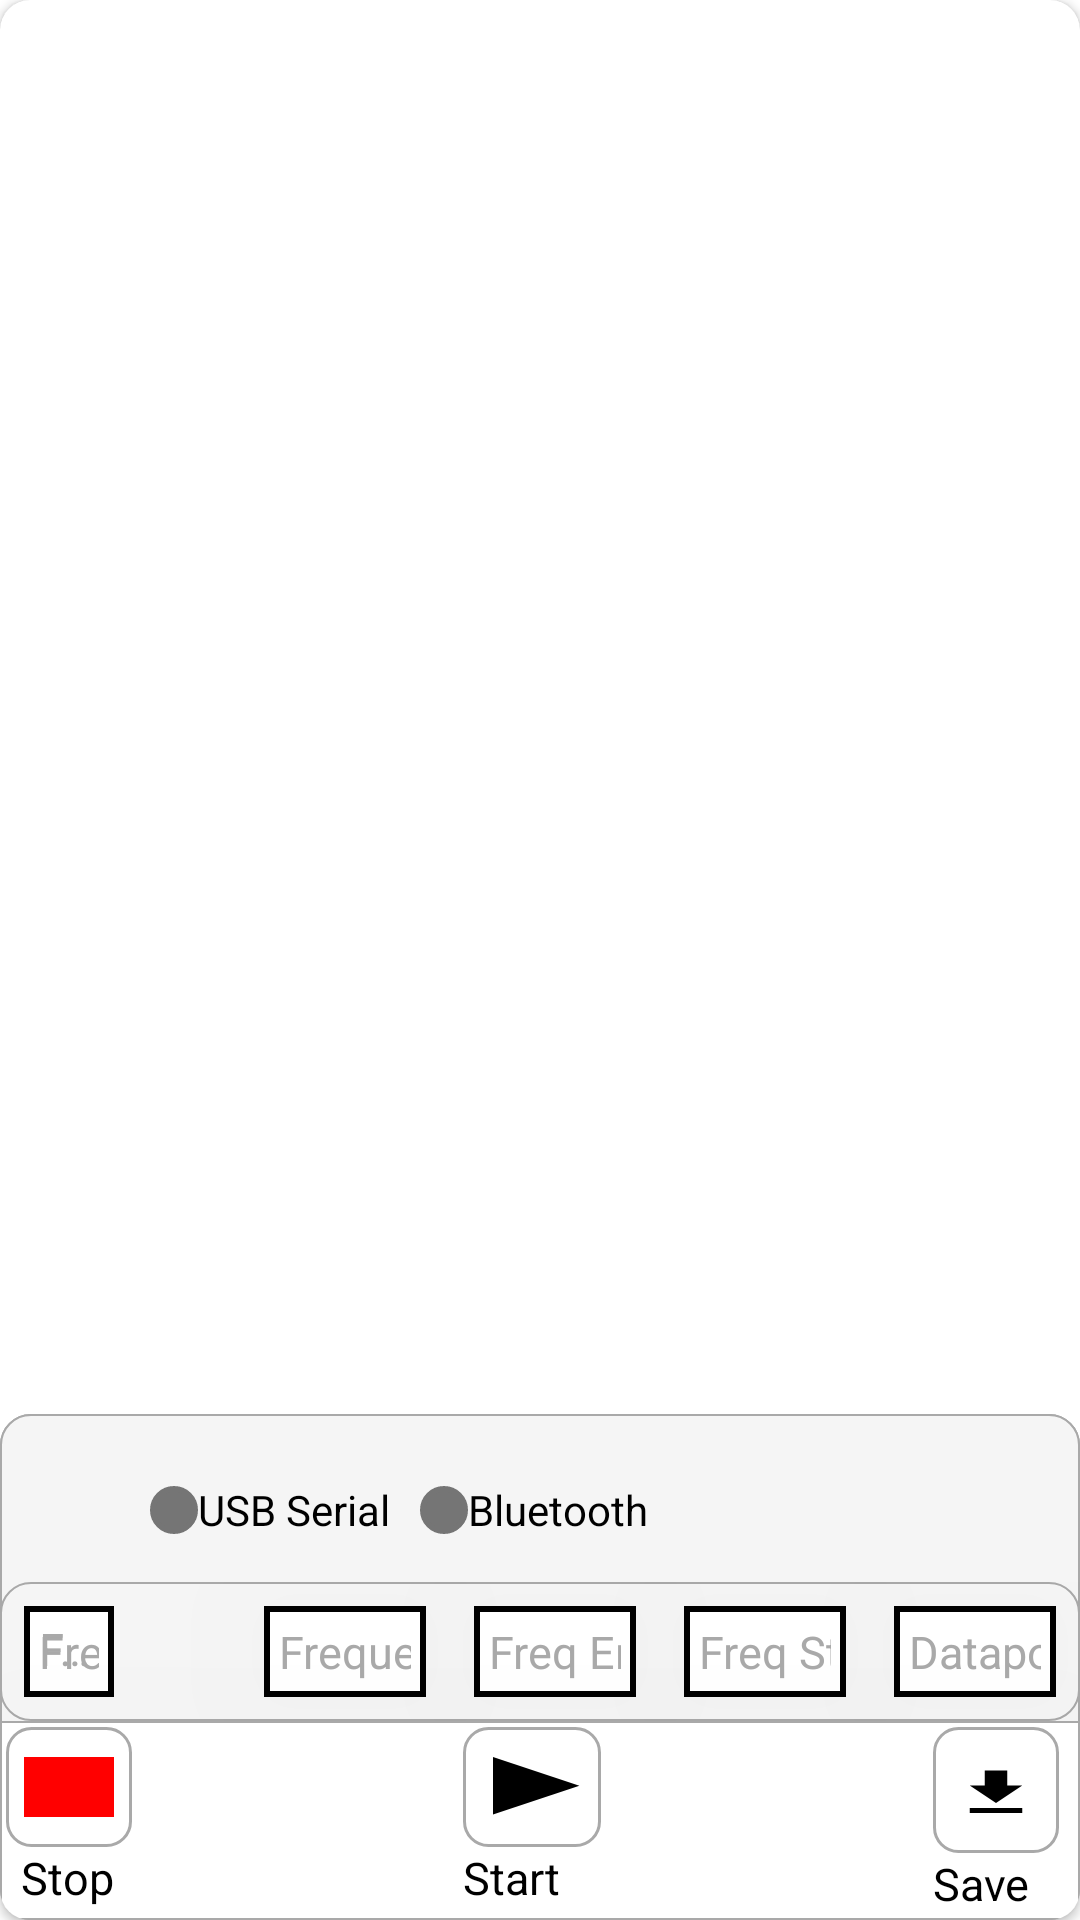

Here is an Android app screen rendered from its layout file. Give the layout XML and the strings, colors and styles it references.
<!-- AndroidManifest.xml: fallback theme Theme.MaterialComponents.DayNight.NoActionBar -->
<!-- res/layout/bottom_bar.xml -->
<androidx.cardview.widget.CardView xmlns:android="http://schemas.android.com/apk/res/android"
    xmlns:tools="http://schemas.android.com/tools"
    android:layout_width="match_parent"
    android:layout_height="match_parent"
    xmlns:app="http://schemas.android.com/apk/res-auto"
    android:id="@+id/bottomBar"
    android:elevation="30000dp"
android:layout_gravity="bottom"
    android:backgroundTint="#ffffff"
    app:cardCornerRadius="10dp"
    app:cardMaxElevation="5dp">

    <LinearLayout
        android:layout_width="match_parent"
        android:layout_height="wrap_content"

        android:background="@drawable/rounded_background"
        android:layout_gravity="bottom"

        android:orientation="vertical">

        <LinearLayout
            android:layout_width="match_parent"
            android:layout_height="wrap_content"
            android:background="@drawable/rounded_background"
            android:orientation="vertical">
            <RadioGroup
                android:id="@+id/genderedit"
                android:layout_width="wrap_content"
                android:layout_height="wrap_content"
                android:color="@color/black"
                android:layout_marginStart="50dp"
                android:layout_marginTop="8dp"
                android:orientation="horizontal">

                <RadioButton
                    android:id="@+id/usb"
                    android:layout_width="wrap_content"
                    android:layout_height="wrap_content"
                    android:color="@color/black"

                    android:text="USB Serial"
                    android:button="@drawable/radio_button_selector"
                    android:textColor="@color/black" />

                <RadioButton
                    android:id="@+id/ble"
                    android:layout_width="wrap_content"
                    android:layout_height="wrap_content"
                    android:color="@color/black"
                    android:text="Bluetooth"
                    android:layout_marginStart="10dp"
                    android:button="@drawable/radio_button_selector"
                    android:textColor="@color/black" />


            </RadioGroup>

            <LinearLayout
                android:layout_width="match_parent"
                android:layout_height="wrap_content"
                android:background="@drawable/rounded_background"

                android:orientation="horizontal">
                <com.google.android.material.textfield.TextInputLayout
                    android:id="@+id/textField"
                    android:layout_width="wrap_content"
                    android:layout_height="wrap_content"
                    android:hint="Frequency"





                    android:layout_weight="1"


                    android:textColorHint="#a9a9a9"

                 >
                    <com.google.android.material.textfield.TextInputEditText
                        android:id="@+id/input1"
                        android:layout_width="30dp"
                        android:layout_height="wrap_content"
                        android:padding="5dp"


                        android:background="@drawable/edittext"
                        android:layout_weight="1"
                        android:color="@color/black"
                        android:elevation="30000dp"
                        android:layout_margin="8dp"
                        android:inputType="number"

                        android:textColor="@color/black"
                        android:textColorHint="#a9a9a9"
                        android:hint="Frequency"
                        android:textSize="15sp" />
                </com.google.android.material.textfield.TextInputLayout>



                <com.google.android.material.textfield.TextInputEditText
                    android:id="@+id/input1"
                    android:layout_width="30dp"
                    android:layout_height="wrap_content"
                    android:padding="5dp"


                    android:background="@drawable/edittext"
                    android:layout_weight="1"
                    android:color="@color/black"
                    android:elevation="30000dp"
                    android:layout_margin="8dp"
                    android:inputType="number"

                    android:textColor="@color/black"
                    android:textColorHint="#a9a9a9"
                    android:hint="Frequency"
                    android:textSize="15sp" />






                <com.google.android.material.textfield.TextInputEditText
                    android:id="@+id/input2"
                    android:layout_width="30dp"
                    android:layout_height="wrap_content"
                    android:padding="5dp"


                    android:background="@drawable/edittext"
                    android:layout_weight="1"
                    android:color="@color/black"
                    android:elevation="30000dp"
                    android:layout_margin="8dp"
                    android:inputType="number"

                    android:textColor="@color/black"
                    android:textColorHint="#a9a9a9"
                    android:hint="Freq End"
                    android:textSize="15sp" />







                <com.google.android.material.textfield.TextInputEditText
                    android:id="@+id/input3"
                    android:layout_width="30dp"
                    android:layout_height="wrap_content"
                    android:layout_weight="1"
                    android:layout_margin="8dp"
                    android:elevation="30000dp"
                    android:color="@color/black"
                    android:padding="5dp"
                    android:background="@drawable/edittext"
                    android:inputType="number"
                    android:hint="Freq Step"
                    android:textColor="@color/black"
                    android:textColorHint="#a9a9a9"
                    android:textSize="15sp"/>





                <com.google.android.material.textfield.TextInputEditText
                    android:id="@+id/input4"
                    android:layout_width="30dp"
                    android:layout_height="wrap_content"
                    android:layout_weight="1"
                    android:layout_margin="8dp"
                    android:color="@color/black"
                    android:padding="5dp"
                    android:background="@drawable/edittext"
                    android:inputType="number"
                    android:elevation="30000dp"
                    android:textColor="@color/black"
                    android:textColorHint="#a9a9a9"
                    android:hint="Datapoints"
                    android:textSize="15sp"/>
            </LinearLayout>

                <LinearLayout
                    android:layout_width="match_parent"
                    android:layout_height="wrap_content"
                    android:orientation="horizontal"
                    android:background="@drawable/portalup"
                    android:elevation="1000dp"
                    android:layout_gravity="bottom"
                    android:padding="2dp">
                <LinearLayout
                    android:layout_width="wrap_content"
                    android:layout_height="wrap_content"
                    android:orientation="vertical">


                    <ImageButton
                        android:id="@+id/stopbutton"
                        android:layout_width="wrap_content"
                        android:layout_height="wrap_content"


                        android:background="@drawable/final_pause_button"




                        android:contentDescription="Pause"

                        app:elevation="1000dp"
                        />
                    <TextView
                        android:id="@+id/receive_text"
                        android:layout_width="wrap_content"
                        android:layout_height="wrap_content"

                        android:textSize="15sp"

                        android:text="Stop"

                        android:freezesText="true"
                        android:layout_marginStart="5dp"

                        android:textColor="@color/black"
                        android:textAppearance="@style/TextAppearance.AppCompat.Medium" />

                </LinearLayout>
                <View
                    android:layout_width="0dp"
                    android:layout_height="0dp"
                    android:layout_weight="1" />
                <LinearLayout
                    android:layout_width="wrap_content"
                    android:layout_height="wrap_content"
                    android:orientation="vertical">
                    <ImageButton
                        android:id="@+id/startbutton"
                        android:layout_width="wrap_content"
                        android:layout_height="wrap_content"


                        android:background="@drawable/final_resume_button"


                        android:contentDescription="Start"
                        android:layout_gravity="center"


                        app:elevation="1000dp"

                        />
                    <TextView
                        android:id="@+id/receive_text"
                        android:layout_width="wrap_content"
                        android:layout_height="wrap_content"

                        android:textSize="15sp"

                        android:text="Start"

                        android:freezesText="true"


                        android:textColor="@color/black"
                        android:textAppearance="@style/TextAppearance.AppCompat.Medium" />
                </LinearLayout>
                <View
                    android:layout_width="0dp"
                    android:layout_height="0dp"
                    android:layout_weight="1" />
                <LinearLayout
                    android:layout_width="wrap_content"
                    android:layout_height="wrap_content"
                    android:orientation="vertical">
                    <ImageButton
                        android:id="@+id/savebutton"
                        android:layout_width="wrap_content"
                        android:layout_height="wrap_content"
                        android:contentDescription="Save"


                        android:background="@drawable/final_download_button"



                        android:layout_marginEnd="5dp"


                        app:elevation="1000dp"
                        />
                    <TextView
                        android:id="@+id/receive_text"
                        android:layout_width="wrap_content"
                        android:layout_height="wrap_content"

                        android:textSize="15sp"

                        android:text="Save"



                        android:layout_marginEnd="5dp"
                        android:textColor="@color/black"
                        android:textAppearance="@style/TextAppearance.AppCompat.Medium" />
                </LinearLayout>

                </LinearLayout>









            

        </LinearLayout>
    </LinearLayout>
</androidx.cardview.widget.CardView>
<!-- resources referenced by this layout -->
<resources>
  <color name="black">#FF000000</color>
  <!-- drawable edittext (drawable) -->
  <?xml version="1.0" encoding="utf-8"?>
  <shape xmlns:android="http://schemas.android.com/apk/res/android">
      <solid android:color="#FFffff" /> 
      <corners android:radius="0dp" /> 
      <stroke
          android:width="2dp"
      android:color="#000000" /> 
  </shape>
  <!-- drawable radio_button_selector (drawable) -->
  <?xml version="1.0" encoding="utf-8"?>
  <selector xmlns:android="http://schemas.android.com/apk/res/android">
      
      <item android:drawable="@drawable/radio_button_selected" android:state_checked="true" />
  
      
      <item android:drawable="@drawable/radio_button_unselected" />
  </selector>
  
  <!-- drawable rounded_background (drawable) -->
  <shape xmlns:android="http://schemas.android.com/apk/res/android">
      <solid android:color="#f5f5f5" />
      <corners android:radius="10dp" />
      <stroke
          android:width="0.5dp"
          android:color="#a9a9a9"
  
          />
  </shape>
      
  <!-- drawable rounded_border (drawable) -->
  <shape xmlns:android="http://schemas.android.com/apk/res/android">
      <solid android:color="#FFFFFF" />
      <corners android:radius="8dp" />
      <stroke
          android:width="1dp"
  
          android:color="#a9a9a9"
  
          />
  </shape>
  
  <!-- drawable baseline_download_24 (drawable) -->
  <vector android:height="30dp" android:tint="#000000"
      android:viewportHeight="24" android:viewportWidth="24"
      android:width="24dp" xmlns:android="http://schemas.android.com/apk/res/android">
      <path android:fillColor="@android:color/black" android:pathData="M5,20h14v-2H5V20zM19,9h-4V3H9v6H5l7,7L19,9z"/>
  </vector>
  <!-- drawable pause_button (drawable) -->
  <shape xmlns:android="http://schemas.android.com/apk/res/android"
      android:shape="rectangle">
  
      <size
          android:width="16dp"
          android:height="16dp"/>
  
      <solid android:color="#FF0000"/> 
  
  </shape>
  <!-- drawable resume_button (drawable) -->
  <vector xmlns:android="http://schemas.android.com/apk/res/android"
      android:width="2dp"
      android:height="2dp"
  
      android:viewportWidth="50"
      android:viewportHeight="50">
  
      
      <path
          android:pathData="M0,0 L48,24 0,48 Z"
          android:fillColor="@color/black"/>
  
      
  
  </vector>
  <!-- drawable radio_button_selected (drawable) -->
  <?xml version="1.0" encoding="utf-8"?>
  <layer-list xmlns:android="http://schemas.android.com/apk/res/android">
      
      <item android:drawable="@drawable/hollow_circle" />
  
      
      <item android:drawable="@drawable/solid_circle" />
  </layer-list>
  
  <!-- drawable radio_button_unselected (drawable) -->
  <?xml version="1.0" encoding="utf-8"?>
  <layer-list xmlns:android="http://schemas.android.com/apk/res/android">
      <item android:drawable="@drawable/radio_unselected" />
  </layer-list>
  
  <!-- drawable hollow_circle (drawable) -->
  <?xml version="1.0" encoding="utf-8"?>
  <shape xmlns:android="http://schemas.android.com/apk/res/android">
      <solid android:color="@android:color/transparent" />
      <stroke android:color="@color/black" android:width="2dp" />
      <size android:width="16dp" android:height="16dp" />
      <corners android:radius="15dp" />
  </shape>
  <!-- drawable solid_circle (drawable) -->
  <?xml version="1.0" encoding="utf-8"?>
  <shape xmlns:android="http://schemas.android.com/apk/res/android">
      <solid android:color="@color/black" />
      <size android:width="8dp" android:height="8dp" />
      <corners android:radius="8dp" />
  </shape>
  
  <!-- drawable radio_unselected (drawable) -->
  <?xml version="1.0" encoding="utf-8"?>
  <shape xmlns:android="http://schemas.android.com/apk/res/android">
      <stroke android:color="@color/black" android:width="2dp" />
      <size android:width="16dp" android:height="16dp" />
      <corners android:radius="12dp" />
  </shape>
</resources>
